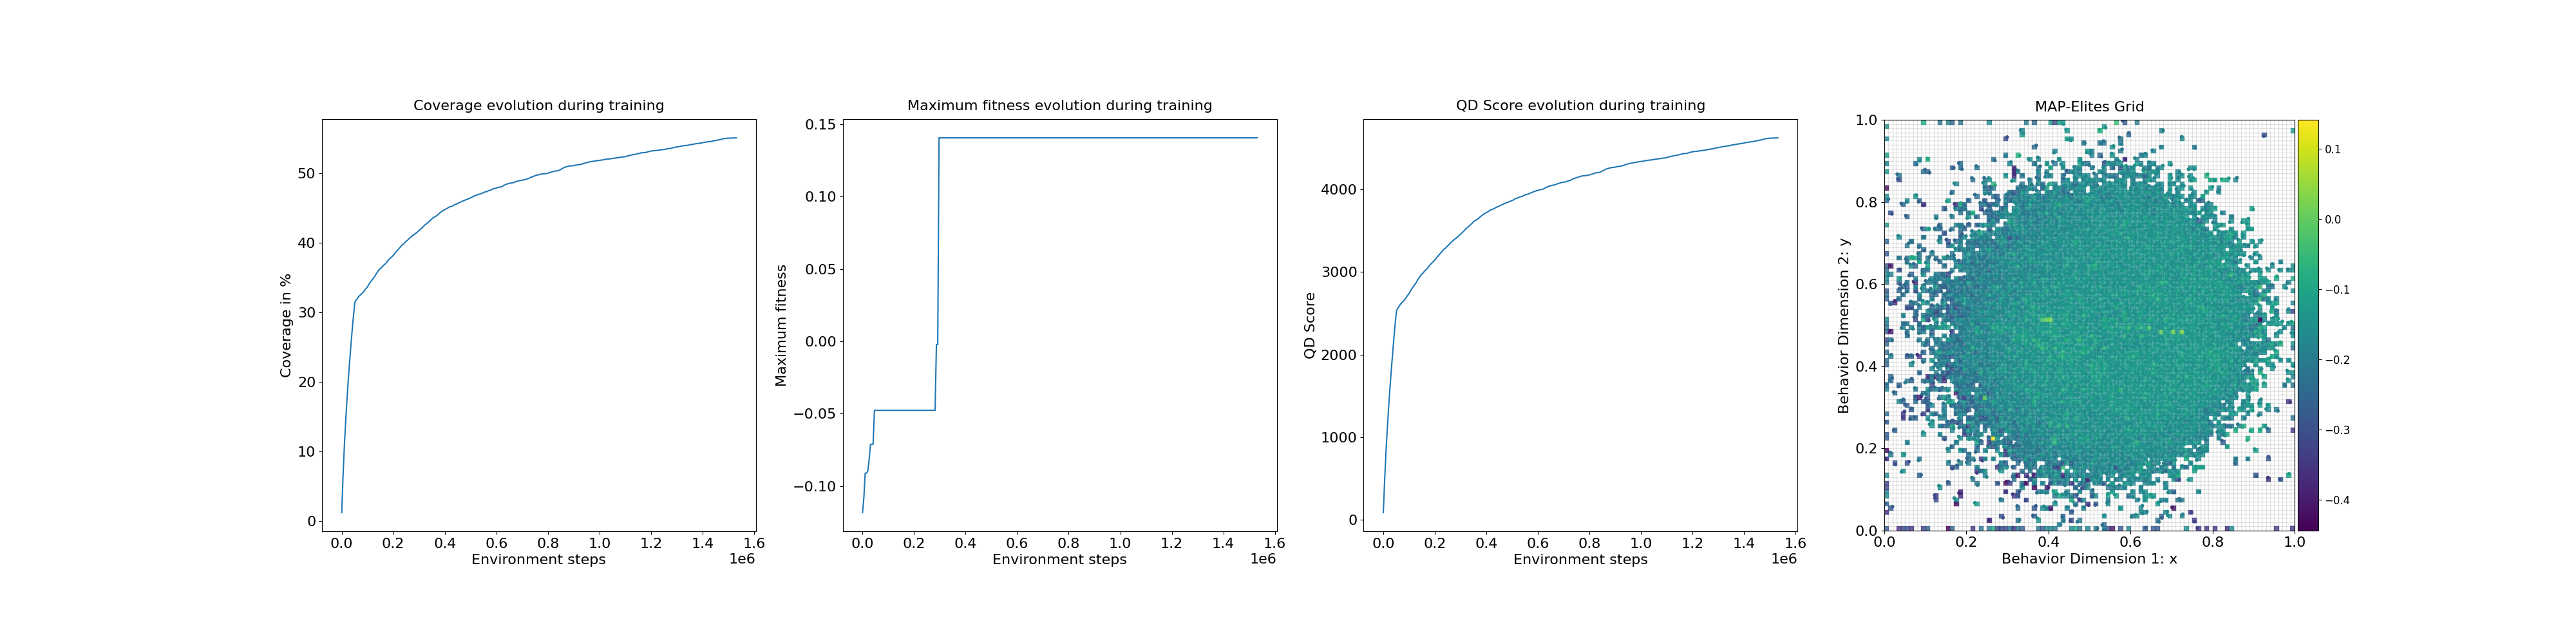

Data behind this chart, as committed beside it:
loop, iteration, qd_score, max_fitness, coverage, time
1, 1, 88.67, -0.1184, 1.19, 1.079
2, 11, 483.1, -0.1083, 6.46, 0.0004935
3, 21, 818.7, -0.09107, 10.79, 0.0005732
4, 31, 1100, -0.09107, 14.35, 0.000504
5, 41, 1357, -0.0897, 17.51, 0.0004995
6, 51, 1588, -0.08196, 20.34, 0.0005238
7, 61, 1805, -0.07114, 22.96, 0.0005257
8, 71, 2004, -0.07114, 25.33, 0.0005071
9, 81, 2200, -0.07114, 27.64, 0.0004981
10, 91, 2375, -0.04767, 29.69, 0.0005286
11, 101, 2532, -0.04767, 31.48, 0.0005257
12, 111, 2561, -0.04767, 31.78, 0.003382
13, 121, 2585, -0.04767, 32.03, 0.002892
14, 131, 2610, -0.04767, 32.31, 0.00296
15, 141, 2627, -0.04767, 32.49, 0.002789
16, 151, 2642, -0.04767, 32.66, 0.00282
17, 161, 2661, -0.04767, 32.84, 0.00271
18, 171, 2683, -0.04767, 33.07, 0.002714
19, 181, 2709, -0.04767, 33.35, 0.00308
20, 191, 2728, -0.04767, 33.56, 0.003013
21, 201, 2751, -0.04767, 33.82, 0.002932
22, 211, 2781, -0.04767, 34.15, 0.002775
23, 221, 2807, -0.04767, 34.43, 0.003126
24, 231, 2828, -0.04767, 34.66, 0.002825
25, 241, 2850, -0.04767, 34.9, 0.004176
26, 251, 2874, -0.04767, 35.17, 0.002825
27, 261, 2903, -0.04767, 35.49, 0.002693
28, 271, 2926, -0.04767, 35.76, 0.0027
29, 281, 2952, -0.04767, 36.06, 0.002673
30, 291, 2971, -0.04767, 36.28, 0.002673
31, 301, 2984, -0.04767, 36.41, 0.0027
32, 311, 3006, -0.04767, 36.64, 0.003275
33, 321, 3021, -0.04767, 36.81, 0.002835
34, 331, 3038, -0.04767, 36.99, 0.002887
35, 341, 3053, -0.04767, 37.17, 0.002785
36, 351, 3079, -0.04767, 37.47, 0.0031
37, 361, 3096, -0.04767, 37.66, 0.003645
38, 371, 3112, -0.04767, 37.83, 0.003509
39, 381, 3127, -0.04767, 38.0, 0.002862
40, 391, 3143, -0.04767, 38.19, 0.002953
41, 401, 3163, -0.04767, 38.42, 0.002905
42, 411, 3186, -0.04767, 38.69, 0.002692
43, 421, 3202, -0.04767, 38.88, 0.002739
44, 431, 3220, -0.04767, 39.08, 0.002724
45, 441, 3238, -0.04767, 39.31, 0.002703
46, 451, 3257, -0.04767, 39.53, 0.002731
47, 461, 3274, -0.04767, 39.73, 0.002688
48, 471, 3287, -0.04767, 39.87, 0.002676
49, 481, 3304, -0.04767, 40.07, 0.002655
50, 491, 3321, -0.04767, 40.26, 0.002641
51, 501, 3333, -0.04767, 40.4, 0.002699
52, 511, 3352, -0.04767, 40.61, 0.003114
53, 521, 3365, -0.04767, 40.75, 0.003546
54, 531, 3381, -0.04767, 40.92, 0.002929
55, 541, 3397, -0.04767, 41.1, 0.002783
56, 551, 3405, -0.04767, 41.19, 0.002775
57, 561, 3422, -0.002203, 41.37, 0.00277
58, 571, 3434, -0.002203, 41.49, 0.002689
59, 581, 3450, 0.1407, 41.68, 0.002694
60, 591, 3464, 0.1407, 41.83, 0.002734
... 240 more rows
